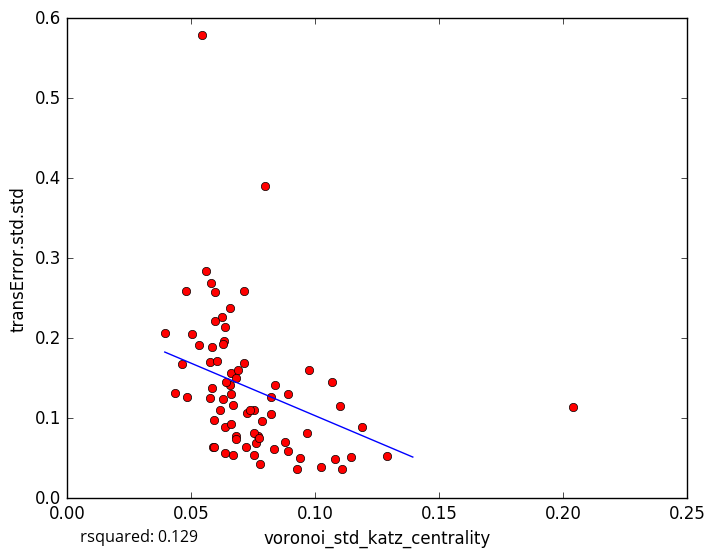

Values plotted in this chart, from the file beside it:
voronoi_std_katz_centrality, transError.std.std
0.06247, 0.2269
0.06375, 0.08883
0.07549, 0.05366
0.1291, 0.05318
0.1027, 0.03889
0.0661, 0.1561
0.05027, 0.2048
0.05861, 0.1895
0.07803, 0.043
0.09399, 0.05006
0.09754, 0.1607
0.111, 0.03644
0.1101, 0.1156
0.09297, 0.03656
0.1082, 0.04916
0.1191, 0.08908
0.06598, 0.09332
0.05859, 0.1381
0.05982, 0.2584
0.07725, 0.07791
0.04811, 0.2595
0.06372, 0.2141
0.0692, 0.1605
0.05444, 0.5785
0.08412, 0.1419
0.07975, 0.3907
0.1069, 0.1458
0.06319, 0.1961
0.06693, 0.054
0.05901, 0.06397
0.05926, 0.06424
0.07146, 0.2587
0.04344, 0.1319
0.04839, 0.1261
0.05753, 0.1247
0.05342, 0.1921
0.1147, 0.05174
0.06801, 0.1504
0.06581, 0.1414
0.09687, 0.08192
0.05617, 0.2843
0.0582, 0.2687
0.08797, 0.0698
0.06836, 0.07773
0.05979, 0.221
0.05754, 0.1702
0.0726, 0.1069
0.06572, 0.2375
0.07556, 0.1102
0.06057, 0.172
0.08358, 0.06215
0.07386, 0.1106
0.08248, 0.1269
0.0616, 0.1098
0.07555, 0.08098
0.06297, 0.1239
0.07888, 0.09664
0.07222, 0.06445
0.07619, 0.06921
0.07733, 0.07585
... 18 more rows
